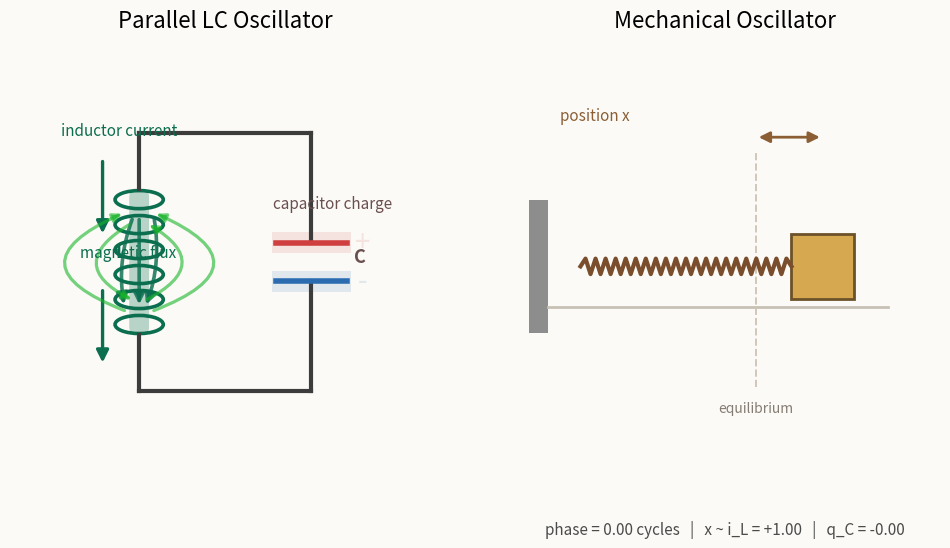

The matplotlib source for this figure:
"""
Animate a mechanical harmonic oscillator next to its parallel-LC analogue.

This is a visual animation driven by analytic sinusoidal motion, not a
numerical time-domain simulation.

Using the node-flux coordinate phi for a parallel LC oscillator gives

    C * phi_ddot + (1 / L) * phi = 0

which matches the mechanical oscillator equation

    m * x_ddot + k * x = 0.

With this choice of variables, the mechanical displacement x is in phase with
the inductor flux phi and with the inductor current i_L = phi / L. The
capacitor charge q_C = C * phi_dot is quarter-cycle shifted, which is why the
capacitor plate charge is strongest as the mechanical mass passes equilibrium.
"""

from __future__ import annotations

import argparse
from pathlib import Path

import matplotlib.pyplot as plt
import numpy as np
from matplotlib.animation import FuncAnimation, PillowWriter
from matplotlib.lines import Line2D
from matplotlib.patches import Ellipse, FancyArrowPatch, FancyBboxPatch, Rectangle


FPS = 30
DURATION = 8.0
FRAMES = int(FPS * DURATION)


def spring_points(x0: float, x1: float, y: float, turns: int = 10, amplitude: float = 0.18) -> tuple[np.ndarray, np.ndarray]:
    xs = np.linspace(x0, x1, 4 * turns + 3)
    ys = np.full_like(xs, y)
    if xs.size > 2:
        offsets = np.zeros(xs.size - 2)
        offsets[0::2] = amplitude
        offsets[1::2] = -amplitude
        ys[1:-1] += offsets
    return xs, ys


def charge_color(level: float) -> tuple[str, str]:
    if level >= 0.0:
        return "#cf3f3f", "#2b6cb0"
    return "#2b6cb0", "#cf3f3f"


def build_figure() -> tuple[plt.Figure, dict[str, object]]:
    fig, (ax_circuit, ax_mech) = plt.subplots(1, 2, figsize=(12, 6), gridspec_kw={"wspace": 0.16})
    fig.patch.set_facecolor("#fbfaf6")

    for ax in (ax_circuit, ax_mech):
        ax.set_facecolor("#fffdf8")
        ax.set_xticks([])
        ax.set_yticks([])
        ax.set_frame_on(False)

    ax_circuit.set_xlim(0, 10)
    ax_circuit.set_ylim(0, 10)
    ax_circuit.set_aspect("equal")
    ax_circuit.set_title("Parallel LC Oscillator", fontsize=16, pad=14)

    bus_color = "#3c3c3c"
    accent = "#0b6e4f"
    charge_top = "#cf3f3f"
    charge_bottom = "#2b6cb0"

    x_left = 3.0
    x_right = 7.0
    y_bottom = 2.0
    y_top = 8.0
    coil_y0 = 3.0
    coil_y1 = 7.0
    coil_turn_centers = np.linspace(3.55, 6.45, 6)
    plate_y_top = 5.45
    plate_y_bottom = 4.55
    plate_half_width = 0.82

    ax_circuit.add_line(Line2D([x_left, x_right], [y_top, y_top], lw=3.0, color=bus_color))
    ax_circuit.add_line(Line2D([x_left, x_right], [y_bottom, y_bottom], lw=3.0, color=bus_color))
    ax_circuit.add_line(Line2D([x_left, x_left], [y_top, coil_turn_centers[-1] + 0.24], lw=3.0, color=bus_color))
    ax_circuit.add_line(Line2D([x_left, x_left], [coil_turn_centers[0] - 0.24, y_bottom], lw=3.0, color=bus_color))
    ax_circuit.add_line(Line2D([x_right, x_right], [y_top, plate_y_top], lw=3.0, color=bus_color))
    ax_circuit.add_line(Line2D([x_right, x_right], [plate_y_bottom, y_bottom], lw=3.0, color=bus_color))

    for center_y in coil_turn_centers:
        ax_circuit.add_patch(
            Ellipse(
                (x_left, center_y),
                width=1.12,
                height=0.42,
                fill=False,
                lw=2.6,
                edgecolor=accent,
            )
        )

    top_plate = Line2D([x_right - plate_half_width, x_right + plate_half_width], [plate_y_top, plate_y_top], lw=4.0, color=charge_top)
    bottom_plate = Line2D([x_right - plate_half_width, x_right + plate_half_width], [plate_y_bottom, plate_y_bottom], lw=4.0, color=charge_bottom)
    ax_circuit.add_line(top_plate)
    ax_circuit.add_line(bottom_plate)

    top_plate_fill = Rectangle((x_right - 0.92, plate_y_top - 0.24), 1.84, 0.48, facecolor=charge_top, alpha=0.15, edgecolor="none")
    bottom_plate_fill = Rectangle((x_right - 0.92, plate_y_bottom - 0.24), 1.84, 0.48, facecolor=charge_bottom, alpha=0.15, edgecolor="none")
    ax_circuit.add_patch(top_plate_fill)
    ax_circuit.add_patch(bottom_plate_fill)

    current_arrow_top = FancyArrowPatch((2.15, 6.1), (2.15, 6.9), arrowstyle="-|>", mutation_scale=18, lw=2.4, color=accent)
    current_arrow_bottom = FancyArrowPatch((2.15, 3.1), (2.15, 3.9), arrowstyle="-|>", mutation_scale=18, lw=2.4, color=accent)
    ax_circuit.add_patch(current_arrow_top)
    ax_circuit.add_patch(current_arrow_bottom)

    flux_core = FancyBboxPatch(
        (x_left - 0.19, coil_y0 + 0.35),
        0.38,
        coil_y1 - coil_y0 - 0.7,
        boxstyle="round,pad=0.04,rounding_size=0.18",
        facecolor=accent,
        edgecolor="none",
        alpha=0.08,
    )
    ax_circuit.add_patch(flux_core)

    flux_arrows = []
    flux_arrow_specs = [(-0.24, 0.14), (0.0, 0.0), (0.24, -0.14)]
    for x_offset, curvature in flux_arrow_specs:
        arrow = FancyArrowPatch(
            (x_left + x_offset, 3.8),
            (x_left + x_offset, 6.2),
            connectionstyle=f"arc3,rad={curvature}",
            arrowstyle="-|>",
            mutation_scale=16,
            lw=2.0,
            color=accent,
            alpha=0.12,
        )
        flux_arrows.append(arrow)
        ax_circuit.add_patch(arrow)

    flux_loops = []
    flux_loop_specs = [
        {
            "forward": ((x_left - 0.34, 6.15), (x_left - 0.28, 3.85), "arc3,rad=1.22"),
            "reverse": ((x_left - 0.28, 3.85), (x_left - 0.34, 6.15), "arc3,rad=-1.22"),
        },
        {
            "forward": ((x_left - 0.12, 4.1), (x_left - 0.18, 5.9), "arc3,rad=-0.92"),
            "reverse": ((x_left - 0.18, 5.9), (x_left - 0.12, 4.1), "arc3,rad=0.92"),
        },
        {
            "forward": ((x_left + 0.34, 6.15), (x_left + 0.28, 3.85), "arc3,rad=-1.22"),
            "reverse": ((x_left + 0.28, 3.85), (x_left + 0.34, 6.15), "arc3,rad=1.22"),
        },
        {
            "forward": ((x_left + 0.18, 5.9), (x_left + 0.12, 4.1), "arc3,rad=-0.92"),
            "reverse": ((x_left + 0.12, 4.1), (x_left + 0.18, 5.9), "arc3,rad=0.92"),
        },
    ]
    for spec in flux_loop_specs:
        start, end, connection_style = spec["forward"]
        loop = FancyArrowPatch(
            start,
            end,
            connectionstyle=connection_style,
            arrowstyle="-|>",
            mutation_scale=13,
            lw=1.8,
            color="#19b52a",
            alpha=0.18,
        )
        flux_loops.append(loop)
        ax_circuit.add_patch(loop)

    top_charge_text = ax_circuit.text(x_right + 1.2, plate_y_top, "+", ha="center", va="center", fontsize=24, color=charge_top, alpha=0.2)
    bottom_charge_text = ax_circuit.text(x_right + 1.2, plate_y_bottom, "-", ha="center", va="center", fontsize=24, color=charge_bottom, alpha=0.2)

    ax_circuit.text(1.18, 7.95, "inductor current", fontsize=11, color=accent)
    ax_circuit.text(6.1, 6.25, "capacitor charge", fontsize=11, color="#6b4f4f")
    ax_circuit.text(1.63, 5.1, "magnetic flux", fontsize=11, color=accent)
    ax_circuit.text(2.45, 5.1, "L", fontsize=13, color=accent, weight="bold")
    ax_circuit.text(8.0, 5.0, "C", fontsize=13, color="#6b4f4f", weight="bold")

    ax_mech.set_xlim(0, 10)
    ax_mech.set_ylim(0, 10)
    ax_mech.set_aspect("equal")
    ax_mech.set_title("Mechanical Oscillator", fontsize=16, pad=14)

    y_track = 4.9
    wall_x = 1.2
    mass_width = 1.45
    mass_height = 1.5
    eq_left = 5.0
    amplitude = 1.55

    ax_mech.add_patch(Rectangle((0.45, 3.35), 0.45, 3.1, facecolor="#8d8d8d", edgecolor="none"))
    ax_mech.add_line(Line2D([0.9, 8.8], [y_track - 0.95, y_track - 0.95], lw=2.0, color="#c7c0b4"))
    ax_mech.add_line(Line2D([eq_left + mass_width / 2.0, eq_left + mass_width / 2.0], [2.1, 7.6], lw=1.4, ls="--", color="#d0c7b8"))
    ax_mech.text(eq_left + mass_width / 2.0, 1.6, "equilibrium", ha="center", va="center", fontsize=10, color="#857d73")

    spring_line = Line2D([], [], lw=3.0, color="#7a4e2d")
    ax_mech.add_line(spring_line)
    mass = Rectangle((eq_left, y_track - mass_height / 2.0), mass_width, mass_height, facecolor="#d6a84f", edgecolor="#6c5228", lw=2.0)
    ax_mech.add_patch(mass)

    displacement_arrow = FancyArrowPatch((eq_left + mass_width / 2.0, 7.9), (eq_left + mass_width / 2.0, 7.9), arrowstyle="<|-|>", mutation_scale=16, lw=2.0, color="#8b5e34")
    ax_mech.add_patch(displacement_arrow)
    ax_mech.text(1.18, 8.3, "position x", fontsize=11, color="#8b5e34")

    relation_text = ax_mech.text(
        0.5,
        -0.12,
        "Analytic phase relation: x(t) and i_L(t) are in phase; capacitor charge q_C(t) is shifted by 90 degrees.",
        transform=ax_mech.transAxes,
        ha="center",
        va="center",
        fontsize=11,
        color="#4b4b4b",
    )

    artists = {
        "ax_circuit": ax_circuit,
        "ax_mech": ax_mech,
        "top_plate": top_plate,
        "bottom_plate": bottom_plate,
        "top_plate_fill": top_plate_fill,
        "bottom_plate_fill": bottom_plate_fill,
        "current_arrow_top": current_arrow_top,
        "current_arrow_bottom": current_arrow_bottom,
        "flux_core": flux_core,
        "flux_arrows": flux_arrows,
        "flux_arrow_specs": flux_arrow_specs,
        "flux_loops": flux_loops,
        "flux_loop_specs": flux_loop_specs,
        "top_charge_text": top_charge_text,
        "bottom_charge_text": bottom_charge_text,
        "spring_line": spring_line,
        "mass": mass,
        "displacement_arrow": displacement_arrow,
        "relation_text": relation_text,
        "wall_x": wall_x,
        "y_track": y_track,
        "mass_width": mass_width,
        "eq_left": eq_left,
        "amplitude": amplitude,
    }
    return fig, artists


def update(frame: int, artists: dict[str, object]) -> list[object]:
    phase = 2.0 * np.pi * frame / FRAMES
    position = float(np.cos(phase))
    inductor_current = position
    capacitor_charge = float(-np.sin(phase))

    eq_left = float(artists["eq_left"])
    amplitude = float(artists["amplitude"])
    mass_width = float(artists["mass_width"])
    y_track = float(artists["y_track"])
    wall_x = float(artists["wall_x"])

    mass_left = eq_left + amplitude * position
    mass = artists["mass"]
    assert isinstance(mass, Rectangle)
    mass.set_x(mass_left)

    spring_line = artists["spring_line"]
    assert isinstance(spring_line, Line2D)
    xs, ys = spring_points(wall_x + 0.45, mass_left, y_track)
    spring_line.set_data(xs, ys)

    displacement_arrow = artists["displacement_arrow"]
    assert isinstance(displacement_arrow, FancyArrowPatch)
    center_x = mass_left + mass_width / 2.0
    displacement_arrow.set_positions((eq_left + mass_width / 2.0, 7.9), (center_x, 7.9))

    arrow_length = 0.55 + 1.25 * abs(inductor_current)
    current_direction = -1.0 if inductor_current >= 0.0 else 1.0
    field_direction = current_direction
    top_center = 6.5
    bottom_center = 3.5

    current_arrow_top = artists["current_arrow_top"]
    current_arrow_bottom = artists["current_arrow_bottom"]
    assert isinstance(current_arrow_top, FancyArrowPatch)
    assert isinstance(current_arrow_bottom, FancyArrowPatch)

    current_arrow_top.set_positions((2.15, top_center - 0.5 * arrow_length * current_direction), (2.15, top_center + 0.5 * arrow_length * current_direction))
    current_arrow_bottom.set_positions((2.15, bottom_center - 0.5 * arrow_length * current_direction), (2.15, bottom_center + 0.5 * arrow_length * current_direction))

    accent_alpha = 0.2 + 0.8 * abs(inductor_current)
    current_arrow_top.set_alpha(accent_alpha)
    current_arrow_bottom.set_alpha(accent_alpha)

    flux_core = artists["flux_core"]
    flux_arrows = artists["flux_arrows"]
    flux_arrow_specs = artists["flux_arrow_specs"]
    assert isinstance(flux_core, FancyBboxPatch)
    assert isinstance(flux_arrows, list)
    assert isinstance(flux_arrow_specs, list)
    flux_core.set_alpha(0.06 + 0.22 * abs(inductor_current))
    for arrow, (x_offset, curvature) in zip(flux_arrows, flux_arrow_specs):
        assert isinstance(arrow, FancyArrowPatch)
        x_position = 3.0 + x_offset
        field_length = 0.95 + 1.15 * abs(inductor_current)
        horizontal_bend = 0.10 if curvature != 0.0 else 0.0
        start = (x_position - horizontal_bend, 5.0 - 0.5 * field_length)
        end = (x_position + horizontal_bend, 5.0 + 0.5 * field_length)
        if field_direction > 0.0:
            arrow.set_positions(start, end)
        else:
            arrow.set_positions(end, start)
        arrow.set_alpha(0.12 + 0.7 * abs(inductor_current))
        arrow.set_linewidth(1.4 + 1.2 * abs(inductor_current))

    flux_loops = artists["flux_loops"]
    flux_loop_specs = artists["flux_loop_specs"]
    assert isinstance(flux_loops, list)
    assert isinstance(flux_loop_specs, list)
    for loop, spec in zip(flux_loops, flux_loop_specs):
        assert isinstance(loop, FancyArrowPatch)
        if field_direction > 0.0:
            start, end, connection_style = spec["forward"]
        else:
            start, end, connection_style = spec["reverse"]
        loop.set_connectionstyle(connection_style)
        loop.set_positions(start, end)
        loop.set_alpha(0.08 + 0.52 * abs(inductor_current))
        loop.set_linewidth(1.2 + 1.1 * abs(inductor_current))

    top_plate = artists["top_plate"]
    bottom_plate = artists["bottom_plate"]
    top_plate_fill = artists["top_plate_fill"]
    bottom_plate_fill = artists["bottom_plate_fill"]
    top_charge_text = artists["top_charge_text"]
    bottom_charge_text = artists["bottom_charge_text"]
    assert isinstance(top_plate, Line2D)
    assert isinstance(bottom_plate, Line2D)
    assert isinstance(top_plate_fill, Rectangle)
    assert isinstance(bottom_plate_fill, Rectangle)

    top_color, bottom_color = charge_color(capacitor_charge)
    charge_alpha = 0.12 + 0.72 * abs(capacitor_charge)
    top_plate.set_color(top_color)
    bottom_plate.set_color(bottom_color)
    top_plate_fill.set_facecolor(top_color)
    bottom_plate_fill.set_facecolor(bottom_color)
    top_plate_fill.set_alpha(charge_alpha)
    bottom_plate_fill.set_alpha(charge_alpha)

    charge_fontsize = 20 + 10 * abs(capacitor_charge)
    top_charge_text.set_text("+" if capacitor_charge >= 0.0 else "-")
    bottom_charge_text.set_text("-" if capacitor_charge >= 0.0 else "+")
    top_charge_text.set_fontsize(charge_fontsize)
    bottom_charge_text.set_fontsize(charge_fontsize)
    top_charge_text.set_alpha(charge_alpha)
    bottom_charge_text.set_alpha(charge_alpha)
    top_charge_text.set_color(top_color)
    bottom_charge_text.set_color(bottom_color)

    relation_text = artists["relation_text"]
    time_fraction = frame / FRAMES
    relation_text.set_text(
        f"phase = {time_fraction:0.2f} cycles   |   x ~ i_L = {inductor_current:+0.2f}   |   q_C = {capacitor_charge:+0.2f}"
    )

    return [
        mass,
        spring_line,
        displacement_arrow,
        current_arrow_top,
        current_arrow_bottom,
        top_plate,
        bottom_plate,
        top_plate_fill,
        bottom_plate_fill,
        top_charge_text,
        bottom_charge_text,
        relation_text,
        flux_core,
        *flux_arrows,
        *flux_loops,
    ]


def parse_args() -> argparse.Namespace:
    parser = argparse.ArgumentParser(description=__doc__)
    parser.add_argument("--save", type=Path, help="Optional path to save the animation, e.g. demo.gif or demo.mp4.")
    parser.add_argument("--fps", type=int, default=FPS, help="Frames per second for playback and saving.")
    parser.add_argument("--seconds", type=float, default=DURATION, help="Animation duration in seconds.")
    parser.add_argument("--no-show", action="store_true", help="Build the animation without opening an interactive window.")
    return parser.parse_args()


def main() -> None:
    global FRAMES

    args = parse_args()
    FRAMES = max(2, int(args.fps * args.seconds))

    fig, artists = build_figure()
    animation = FuncAnimation(
        fig,
        update,
        frames=FRAMES,
        interval=1000 / args.fps,
        blit=True,
        fargs=(artists,),
    )

    if args.save:
        args.save.parent.mkdir(parents=True, exist_ok=True)
        if args.save.suffix.lower() == ".gif":
            animation.save(args.save, writer=PillowWriter(fps=args.fps))
        else:
            animation.save(args.save, fps=args.fps)

    if args.no_show:
        plt.close(fig)
    else:
        plt.show()


if __name__ == "__main__":
    main()
